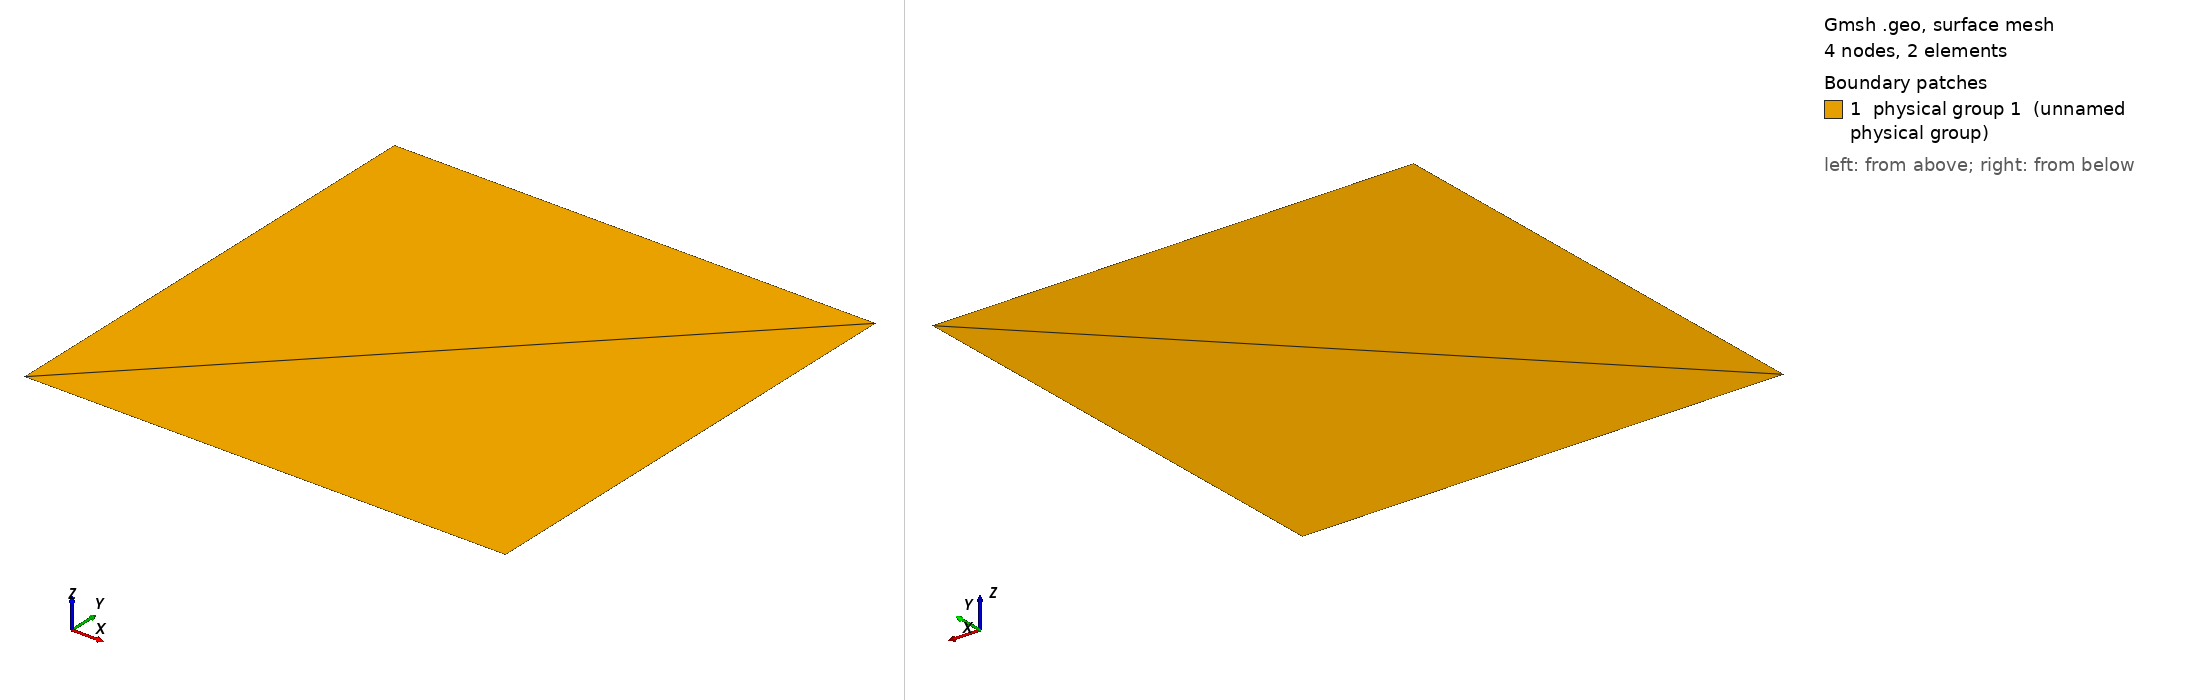

Gmsh geometry script, surface-meshed: 4 nodes, 2 surface elements. Boundary patches (legend numbers): 1 physical group 1 (unnamed physical group). Left view from above one corner, right view from below the opposite corner. Legend entries are the model's physical surfaces. The drawing asked Gmsh for element sizes between 1% and 20% of the model's largest extent; the script's own settings can give other sizes.

=== square.geo (drawn) ===
Point (1) = {0, 0, 0, 1.0};

Extrude {1.0,0,0} {
  Point{1}; Layers{1};
}

Extrude {0,1.0,0} {
  Line{1}; Layers{1};
}

// Volume number for whole domain.
Physical Surface (1) = {5};
// Free surface
Physical Line(1) = {1};
// Bottom of the box.
Physical Line(2) = {2};
// Side walls.
Physical Line(3) = {3,4};
